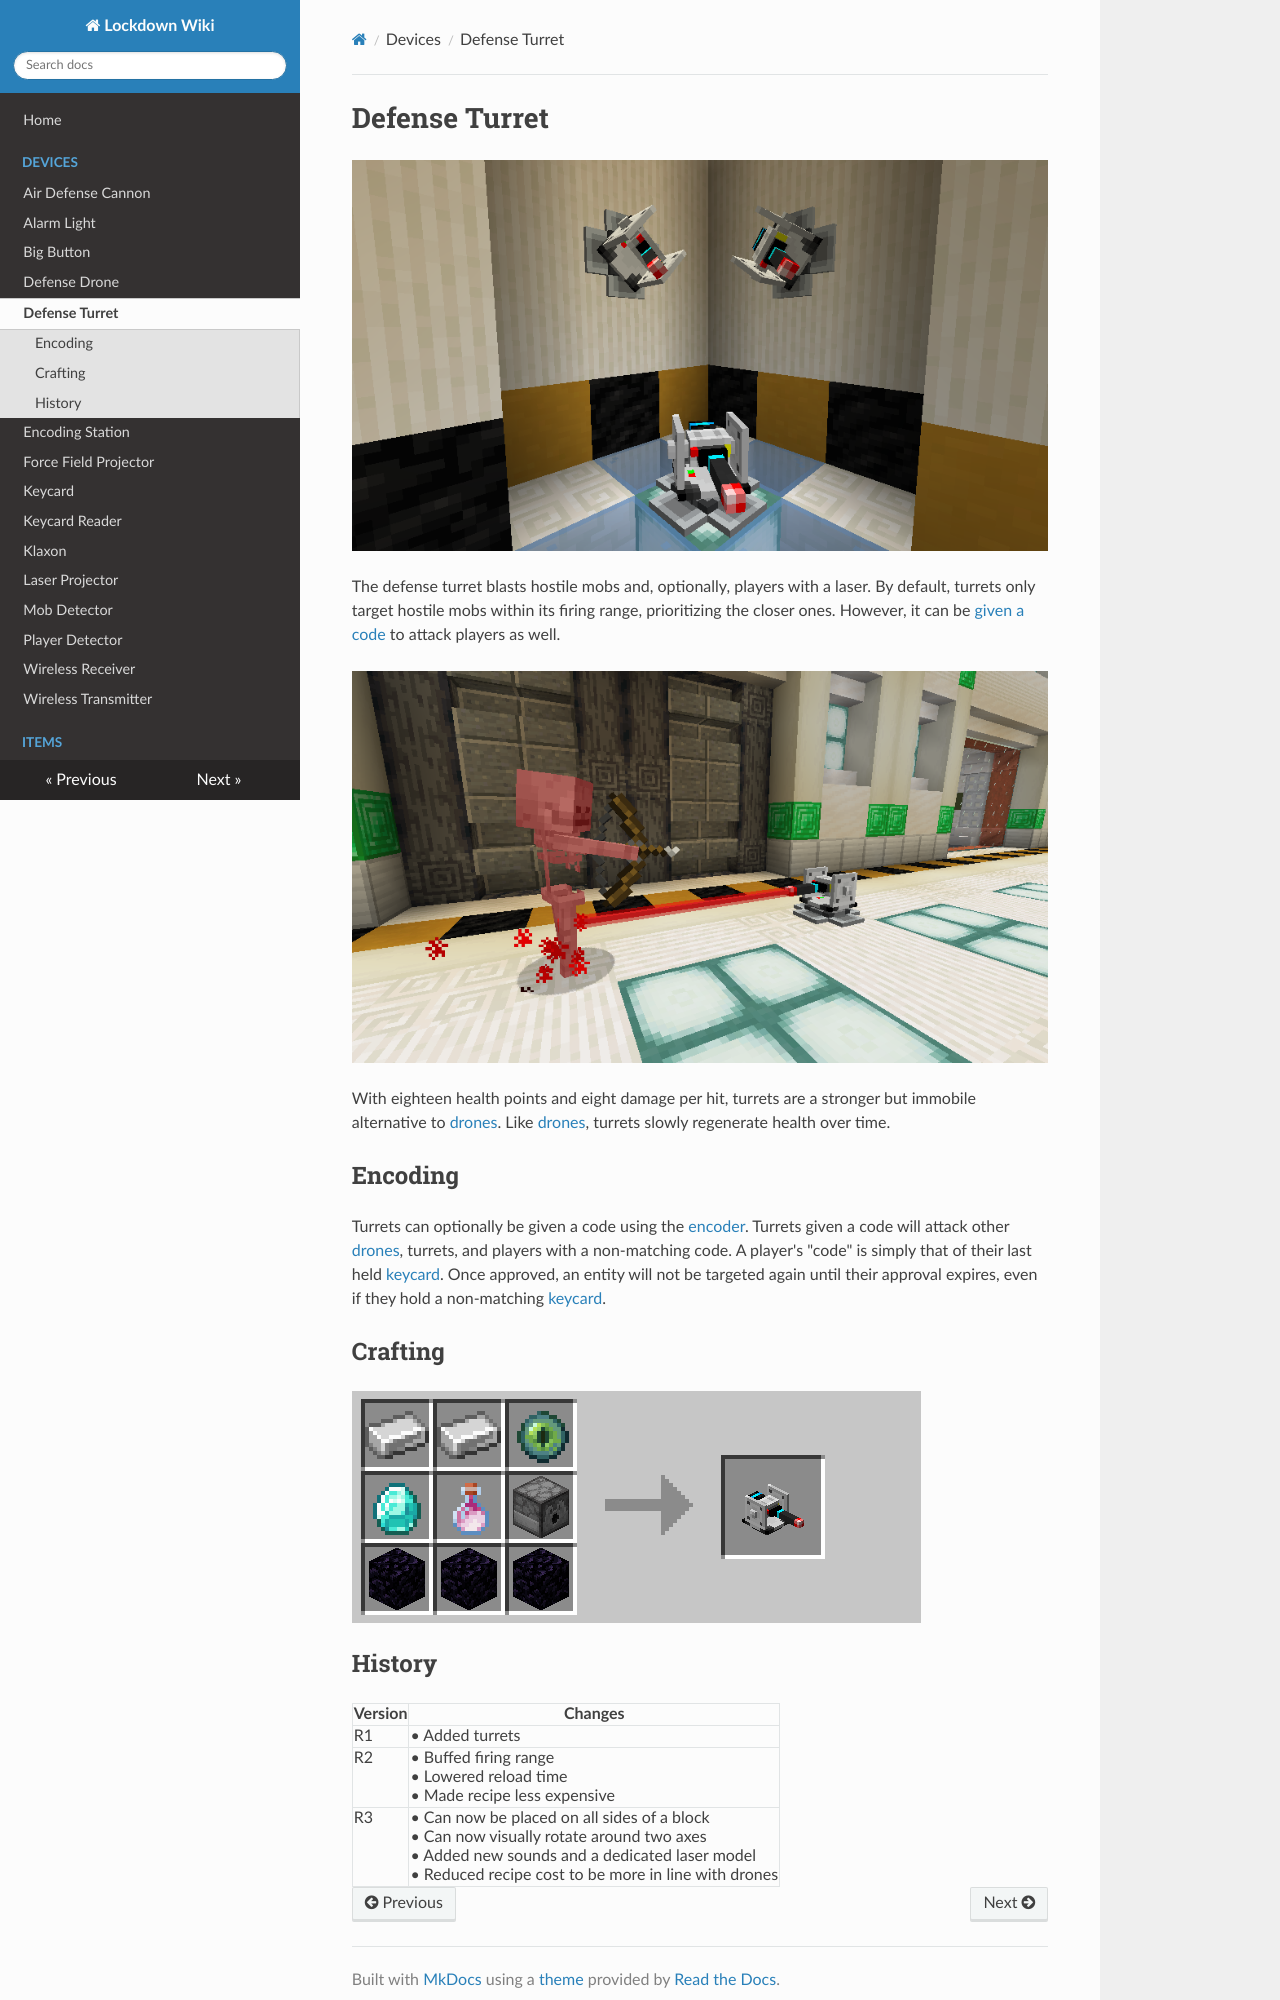

repository: RedstoneTesseracted/Lockdown-Wiki · page: features/turret/index.html · generator: mkdocs

# Defense Turret

![defense turret](item/turret.png)

The defense turret blasts hostile mobs and, optionally, players with a laser.  By default, turrets only target hostile mobs
within its firing range, prioritizing the closer ones.  However, it can be [given a code](#encoding) to attack players as
well.


![Defense turret attacking its target](misc/turret-attacking.png)

With eighteen health points and eight damage per hit, turrets are a stronger but immobile alternative to [drones](drone.md).
Like [drones](drone.md), turrets slowly regenerate health over time.

## Encoding

Turrets can optionally be given a code using the [encoder](encoding_station.md).  Turrets given a code will attack other 
[drones](drone.md), turrets, and players with a non-matching code.  A player's "code" is simply that of their last held 
[keycard](keycard.md).  Once approved, an entity will not be targeted again until their approval expires, even if they 
hold a non-matching [keycard](keycard.md).


## Crafting

![Recipe for the defense turret](recipe/turret.png)
